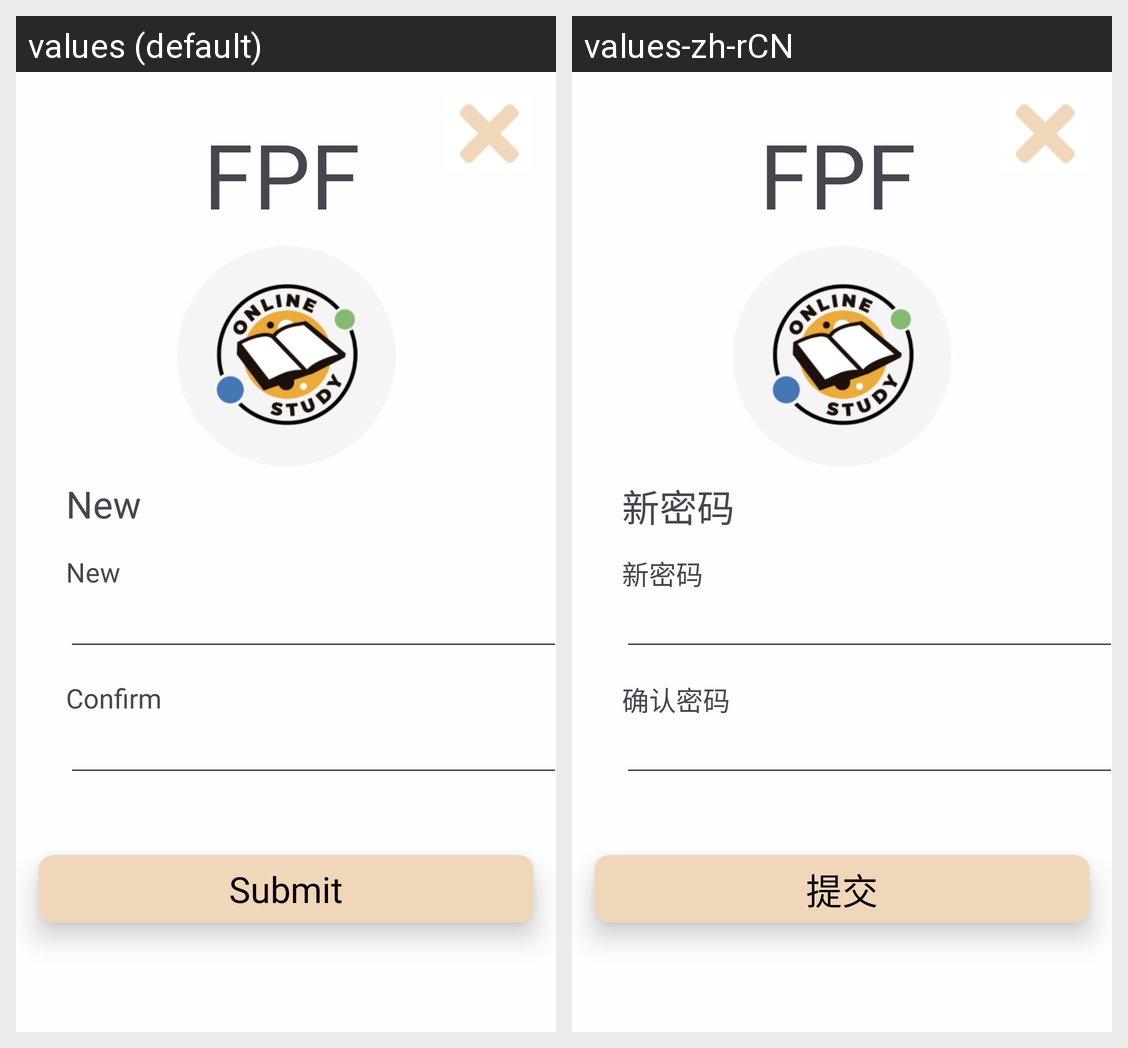

Locale-by-locale string values for the Android screen shown in this grid:
Android screen res/layout/fragment_new_password.xml rendered under 2 locales, left to right: values (default), values-zh-rCN. Device: Nexus 5 (rendered at 1080×1920; each locale shown at half size, 540×960, under a caption strip naming it); theme Theme.H.
Strings drawn on this screen, with the default value and each locale's value (text and hints the layout hard-codes, and strings that could not be matched under every locale, appear in the picture but are not listed):

new_password
  values: New Password
  values-zh-rCN: 新密码

new_password_title
  values: New Password
  values-zh-rCN: 新密码

confirm_password_title
  values: Confirm Password
  values-zh-rCN: 确认密码

submit_passRecover
  values: Submit
  values-zh-rCN: 提交
